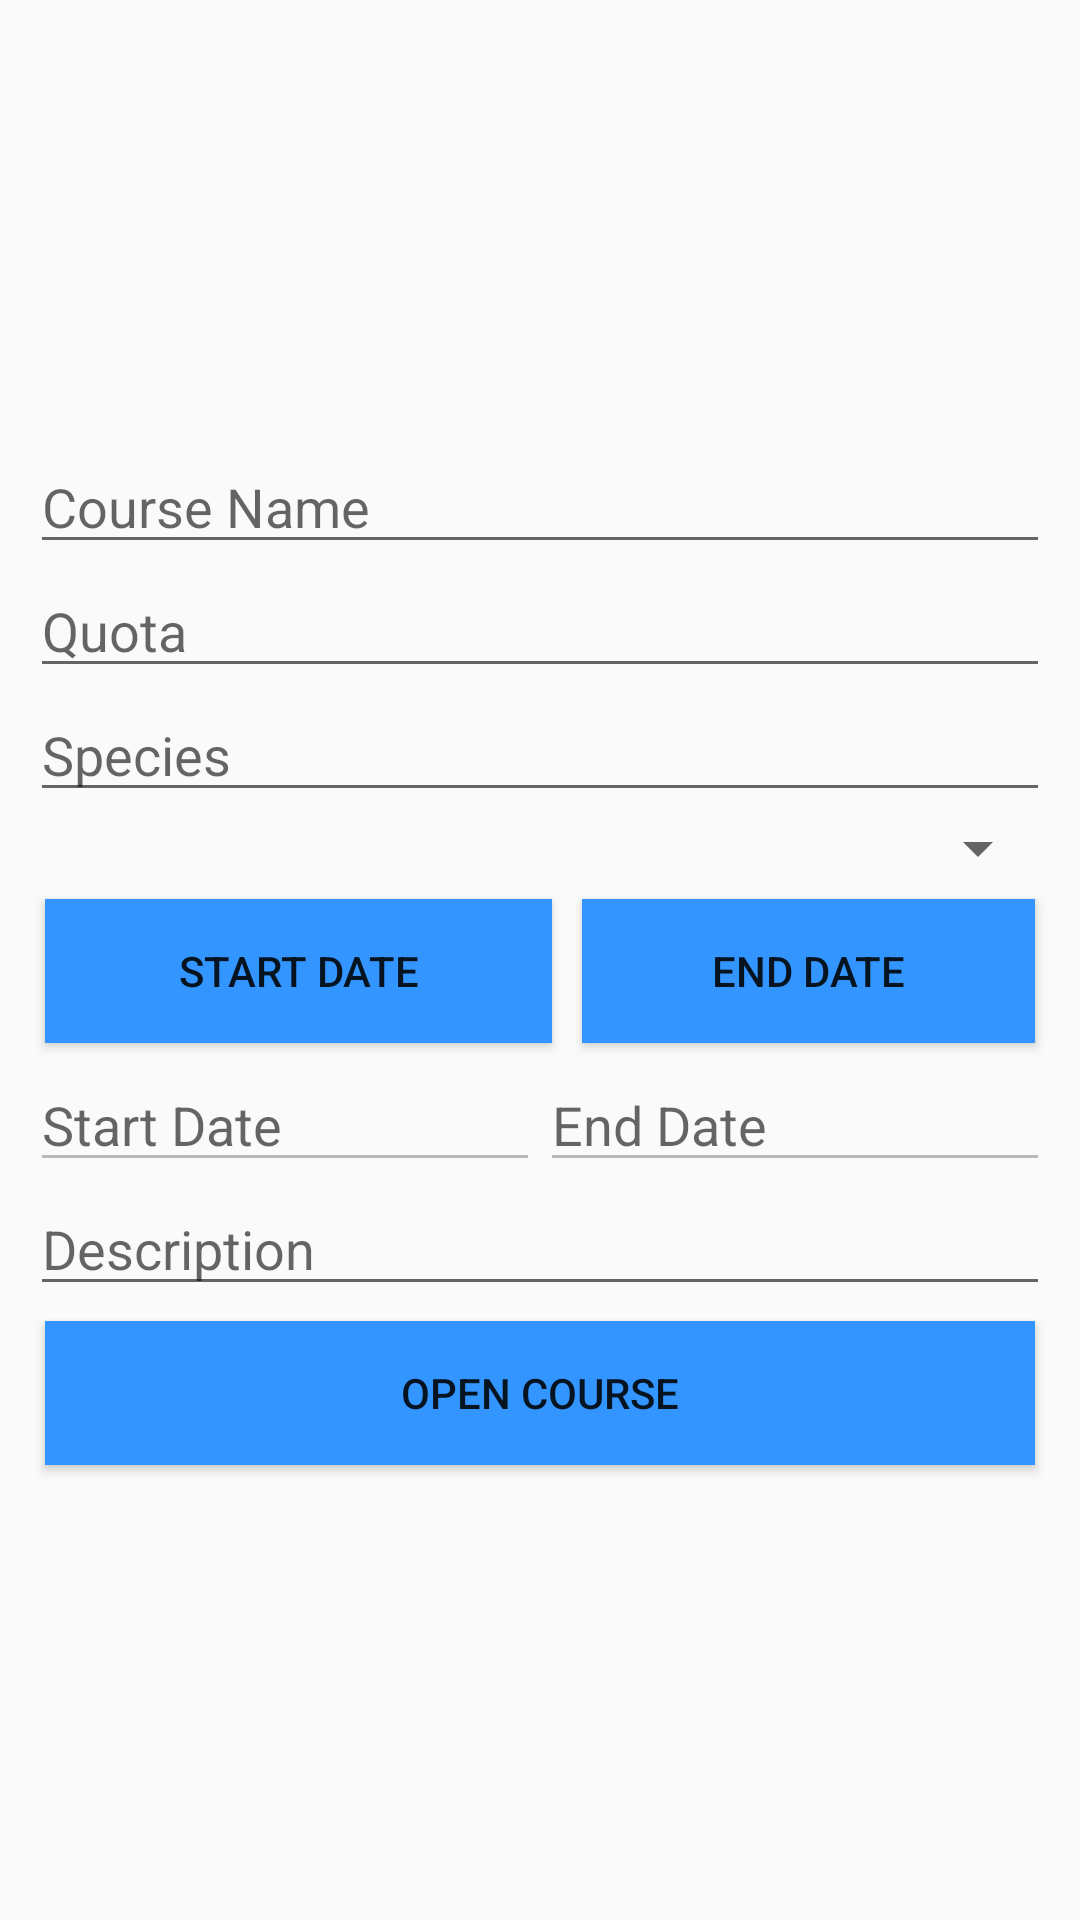

Write the Android layout XML for this screen, with the resource values it uses.
<!-- AndroidManifest.xml: application theme AppTheme -->
<!-- res/layout/course_add_screen.xml -->
<?xml version="1.0" encoding="utf-8"?>
<android.support.constraint.ConstraintLayout xmlns:android="http://schemas.android.com/apk/res/android"
    xmlns:app="http://schemas.android.com/apk/res-auto"
    xmlns:tools="http://schemas.android.com/tools"
    android:layout_width="match_parent"
    android:layout_height="match_parent"
    tools:context="com.support.sport.sportsupport.ViewPackage.Management.CourseManagementScreen">
    <LinearLayout
        android:layout_width="match_parent"
        android:layout_height="match_parent"
        android:orientation="vertical"
        android:layout_margin="10dp"
        android:gravity="center">

        <LinearLayout
            android:layout_width="match_parent"
            android:layout_height="wrap_content"
            android:orientation="vertical"
            android:gravity="center"
            android:layout_weight="1">

            <EditText
                android:id="@+id/course_name_M"
                android:layout_width="match_parent"
                android:layout_height="wrap_content"
                android:hint="Course Name"
                android:maxLines="1"
                android:singleLine="true" />

            <EditText
                android:id="@+id/course_quota_M"
                android:layout_width="match_parent"
                android:layout_height="wrap_content"
                android:hint="Quota"
                android:maxLines="1"
                android:singleLine="true" />
            <EditText
                android:id="@+id/course_species_M"
                android:layout_width="match_parent"
                android:layout_height="wrap_content"
                android:hint="Species"
                android:maxLines="1"
                android:singleLine="true" />
            <Spinner
                android:id="@+id/add_course_trainer_spinner"
                android:layout_width="match_parent"
                android:layout_height="wrap_content">
            </Spinner>
            <LinearLayout
                android:layout_width="match_parent"
                android:layout_height="wrap_content"
                android:orientation="horizontal">

                <Button
                    android:id="@+id/BTN_C_Start_Date"
                    android:layout_width="169dp"
                    android:layout_height="wrap_content"
                    android:layout_margin="5dp"
                    android:background="@color/colorPrimary"

                    android:text="Start Date" />

                <Button
                    android:id="@+id/BTN_C_End_Date"
                    android:layout_width="match_parent"
                    android:layout_height="wrap_content"
                    android:layout_margin="5dp"
                    android:background="@color/colorPrimary"

                    android:text="End Date" />
            </LinearLayout>
            <LinearLayout
                android:layout_width="match_parent"
                android:layout_height="wrap_content"
                android:orientation="horizontal">

                <EditText
                    android:id="@+id/start_date_course"
                    android:layout_width="match_parent"
                    android:layout_height="wrap_content"
                    android:layout_weight="1"
                    android:enabled="false"
                    android:hint="Start Date"
                    android:maxLines="1"
                    android:singleLine="true" />

                <EditText
                    android:id="@+id/end_date_course"
                    android:layout_width="match_parent"
                    android:layout_height="wrap_content"
                    android:layout_weight="1"
                    android:enabled="false"
                    android:hint="End Date"
                    android:maxLines="1"
                    android:singleLine="true" />
            </LinearLayout>

            <EditText
                android:id="@+id/course_description"
                android:layout_width="match_parent"
                android:layout_height="wrap_content"
                android:hint="Description"
                android:maxLines="3"
                android:singleLine="false" />

            <Button
                android:id="@+id/open_course_button"
                android:layout_width="match_parent"
                android:layout_height="wrap_content"
                android:layout_margin="5dp"
                android:background="@color/colorPrimary"
                android:text="Open Course" />
        </LinearLayout>


    </LinearLayout>
</android.support.constraint.ConstraintLayout>
<!-- resources referenced by this layout -->
<resources>
  <color name="colorPrimary">#3395ff</color>
  <style name="AppTheme" parent="Theme.AppCompat.Light.DarkActionBar">
          
          <item name="colorPrimary">@color/colorPrimary</item>
          <item name="colorPrimaryDark">@color/colorPrimaryDark</item>
          <item name="colorAccent">@color/colorAccent</item>
  
          <item name="windowActionBar">false</item>
          <item name="windowNoTitle">true</item>
  
      </style>
  <color name="colorPrimaryDark">#2278d4</color>
  <color name="colorAccent">#f64c73</color>
</resources>
